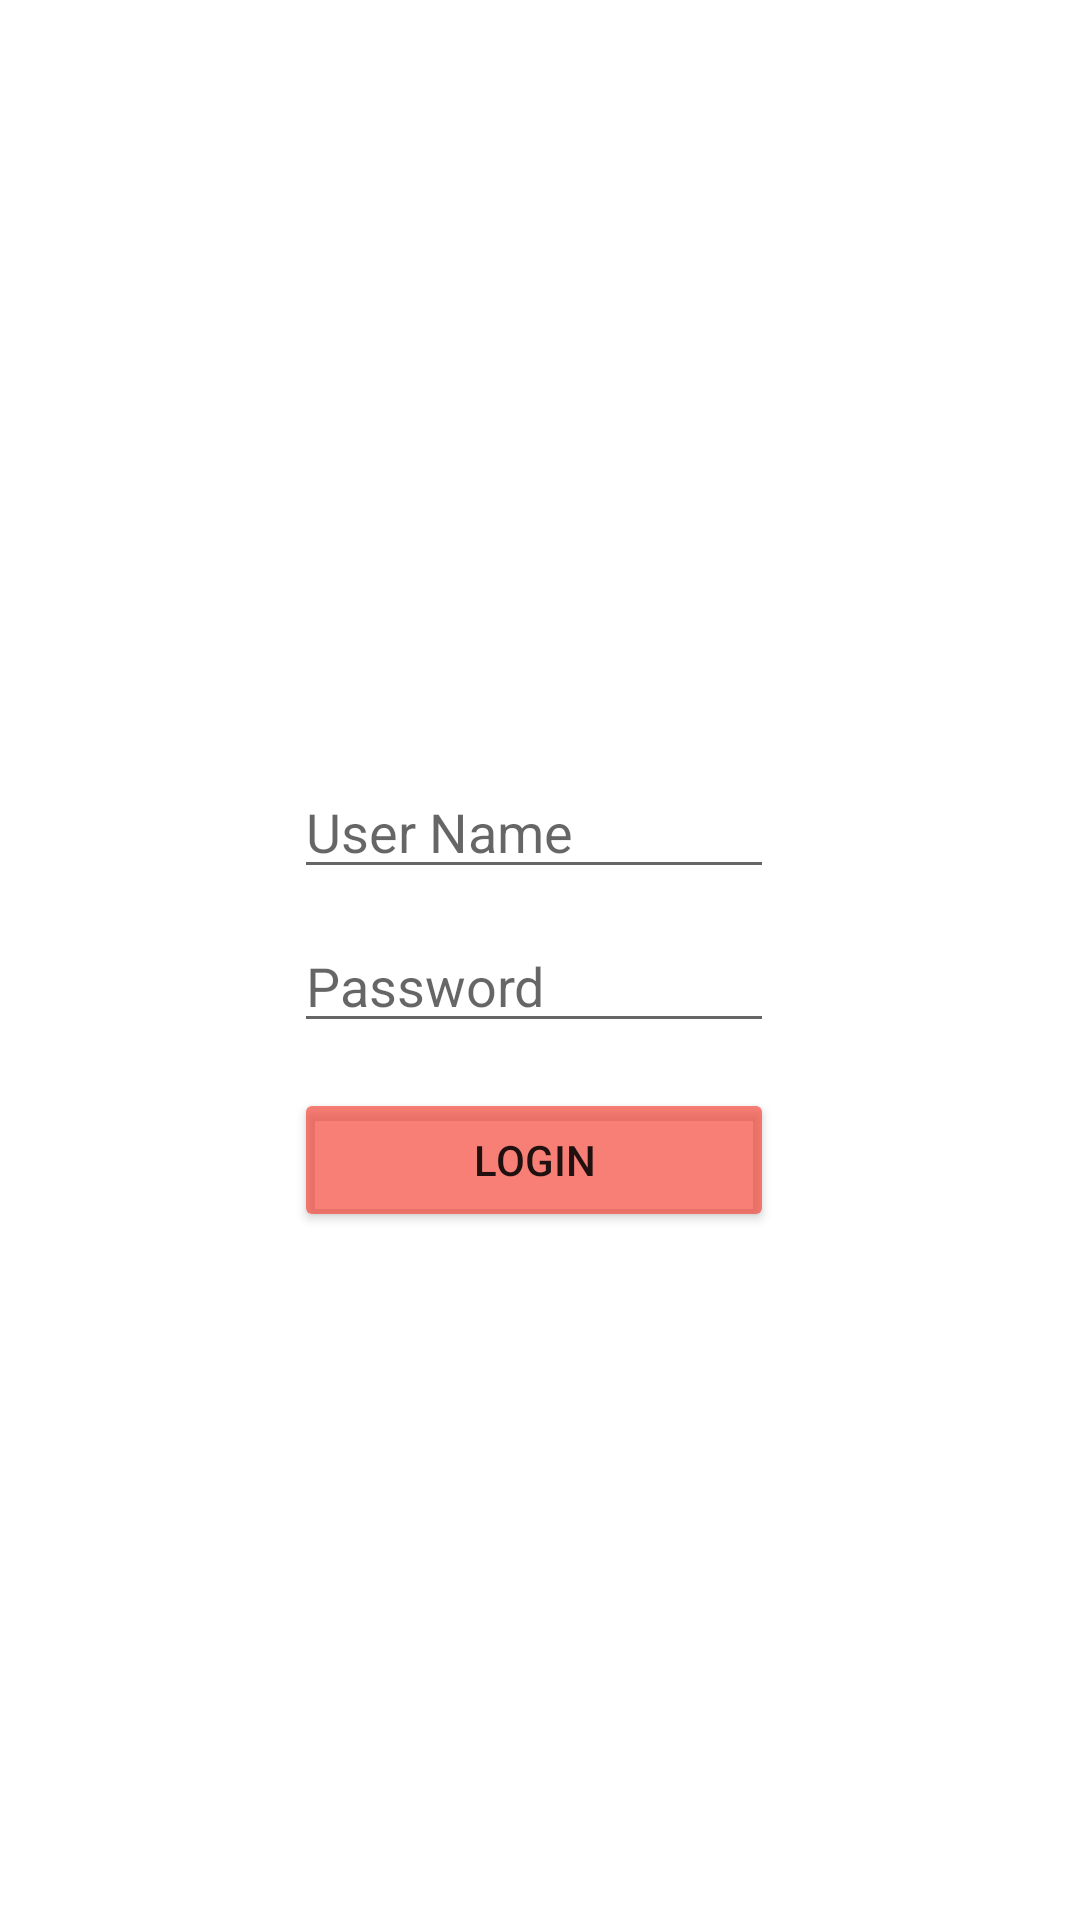

Layout XML and referenced resources for this Android screen:
<!-- AndroidManifest.xml: application theme Theme.LSPTMMIN -->
<!-- res/layout/activity_main.xml -->
<?xml version="1.0" encoding="utf-8"?>
<RelativeLayout
    xmlns:android="http://schemas.android.com/apk/res/android"
    xmlns:app="http://schemas.android.com/apk/res-auto"
    xmlns:tools="http://schemas.android.com/tools"
    android:layout_width="wrap_content"
    android:layout_height="wrap_content"
    android:contentDescription="@null"
    tools:ignore="ContentDescription,Autofill,HardcodedText,TextFields"
    tools:context=".MainActivity">


    <ImageView
        android:id="@+id/imageView"
        android:layout_width="wrap_content"
        android:layout_height="150dp"
        android:layout_marginTop="75dp"
        android:layout_alignParentStart="true"
        android:layout_alignParentEnd="true"
        android:layout_centerHorizontal="true"
        android:layout_marginStart="134dp"
        android:scaleType="centerInside"
        android:layout_marginEnd="134dp"
        app:srcCompat="@drawable/logo" />

    <EditText
        android:id="@+id/Username"
        android:layout_width="wrap_content"
        android:layout_height="wrap_content"
        android:layout_below="@+id/imageView"
        android:layout_alignParentStart="true"
        android:layout_alignParentEnd="true"
        android:layout_centerHorizontal="true"
        android:layout_marginStart="98dp"
        android:layout_marginTop="30dp"
        android:layout_marginEnd="102dp"
        android:hint="User Name"
        android:ems="10"
        android:inputType="textPersonName"/>

    <EditText
        android:id="@+id/Password"
        android:layout_width="wrap_content"
        android:layout_height="wrap_content"
        android:layout_below="@+id/Username"
        android:layout_alignStart="@+id/Username"
        android:layout_alignEnd="@+id/Username"
        android:layout_centerHorizontal="true"
        android:layout_marginStart="0dp"
        android:layout_marginTop="10dp"
        android:layout_marginEnd="0dp"
        android:hint="Password"
        android:ems="10"
        android:inputType="textPersonName" />

    <Button
        android:id="@+id/Login"
        android:layout_width="wrap_content"
        android:layout_height="wrap_content"
        android:layout_below="@+id/Password"
        android:layout_alignStart="@+id/Password"
        android:layout_alignEnd="@+id/Password"
        android:layout_centerHorizontal="true"
        android:layout_marginStart="0dp"
        android:layout_marginTop="15dp"
        android:layout_marginEnd="0dp"
        android:backgroundTint="#ADF44336"
        android:text="LOGIN" />

</RelativeLayout>
<!-- resources referenced by this layout -->
<resources>
  <style name="Theme.LSPTMMIN" parent="Theme.MaterialComponents.DayNight.DarkActionBar">
          
          <item name="colorPrimary">@color/purple_500</item>
          <item name="colorPrimaryVariant">@color/purple_700</item>
          <item name="colorOnPrimary">@color/white</item>
          
          <item name="colorSecondary">@color/teal_200</item>
          <item name="colorSecondaryVariant">@color/teal_700</item>
          <item name="colorOnSecondary">@color/black</item>
          
          <item name="android:statusBarColor" tools:targetApi="l">?attr/colorPrimaryVariant</item>
          
      </style>
  <color name="purple_500">#FF6200EE</color>
  <color name="purple_700">#FF3700B3</color>
  <color name="white">#FFFFFFFF</color>
  <color name="teal_200">#FF03DAC5</color>
  <color name="teal_700">#FF018786</color>
  <color name="black">#FF000000</color>
</resources>
